Labelled photos from "train_split", an image-classification folder in ratanjyoti/bharatanatyam-mudra. The possible labels are: Alapadmam, Anjali, Aralam, Ardhachandran, Ardhapathaka, Berunda, Bramaram, Chakra, Chandrakala, Chaturam, Garuda, Hamsapaksha, Hamsasyam, Kangulam, Kapith, Kapotham, Karkatta, Kartariswastika, Katakamukha 1, Katakamukha 2, Katakamukha 3, Katakavardhana, Katrimukha, Khatva, Kilaka, Kurma, Matsya, Mayura, Mrigasirsha, Mukulam, Mushti, Nagabandha, Padmakosha, Pasha, Pathaka, Pushpaputa, Sakata, Samputa, Sarpasirsha, Shanka, Shivalinga, Shukatundam, Sikharam, Simhamukham, Suchi, Swastikam, Tamarachudam, Tripathaka, Trishulam, Varaha.

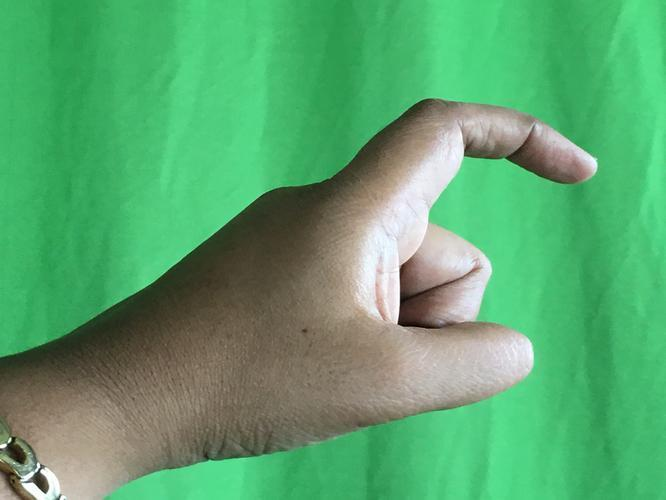
Label: Tamarachudam

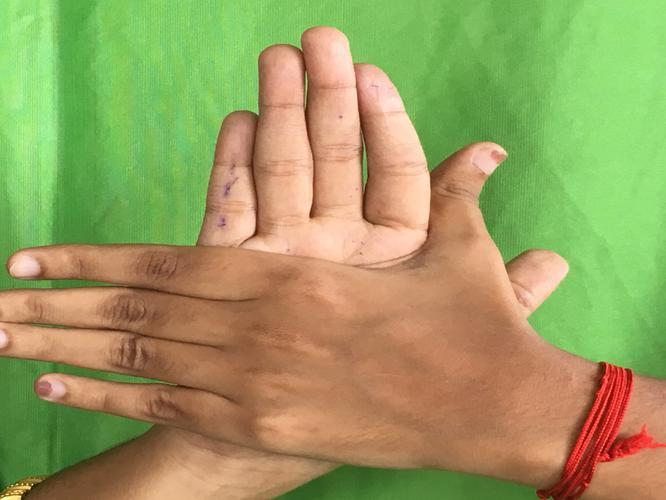
Label: Chakra

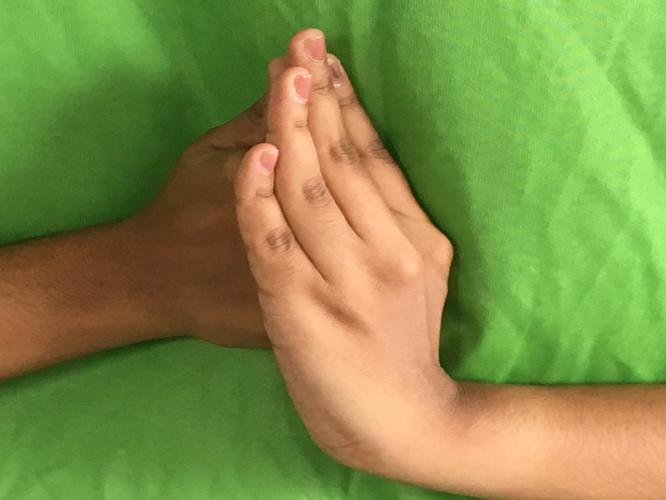
Label: Shanka

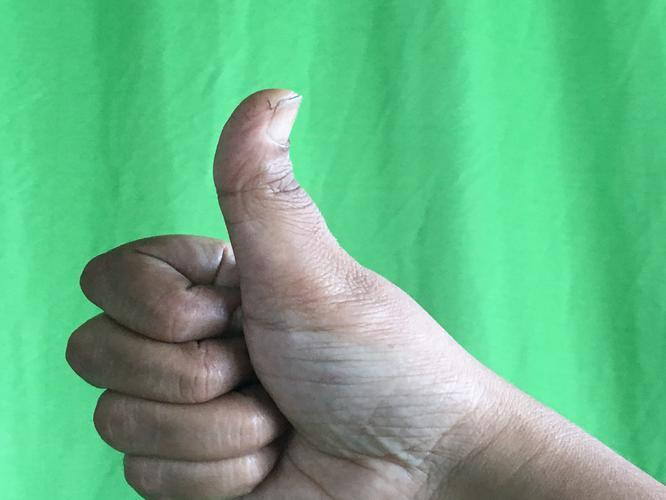
Label: Sikharam

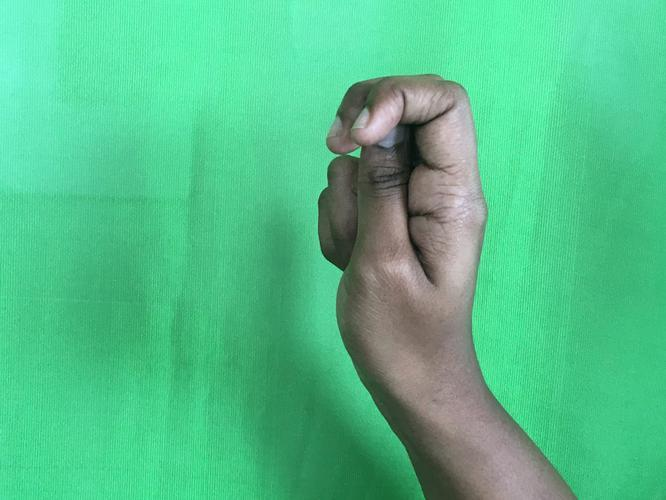
Label: Katakamukha 2

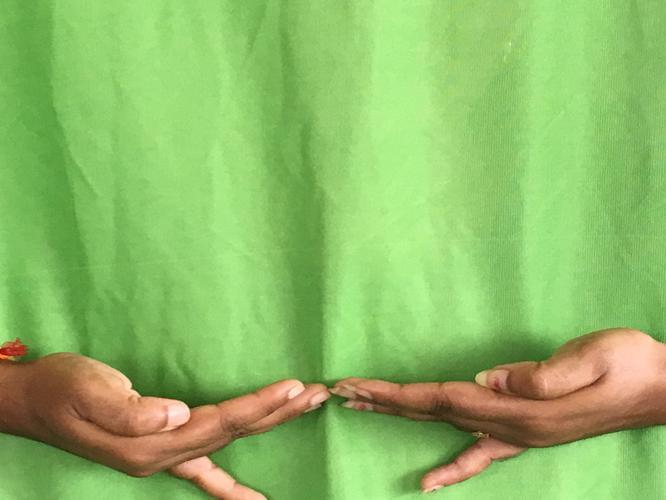
Label: Khatva
